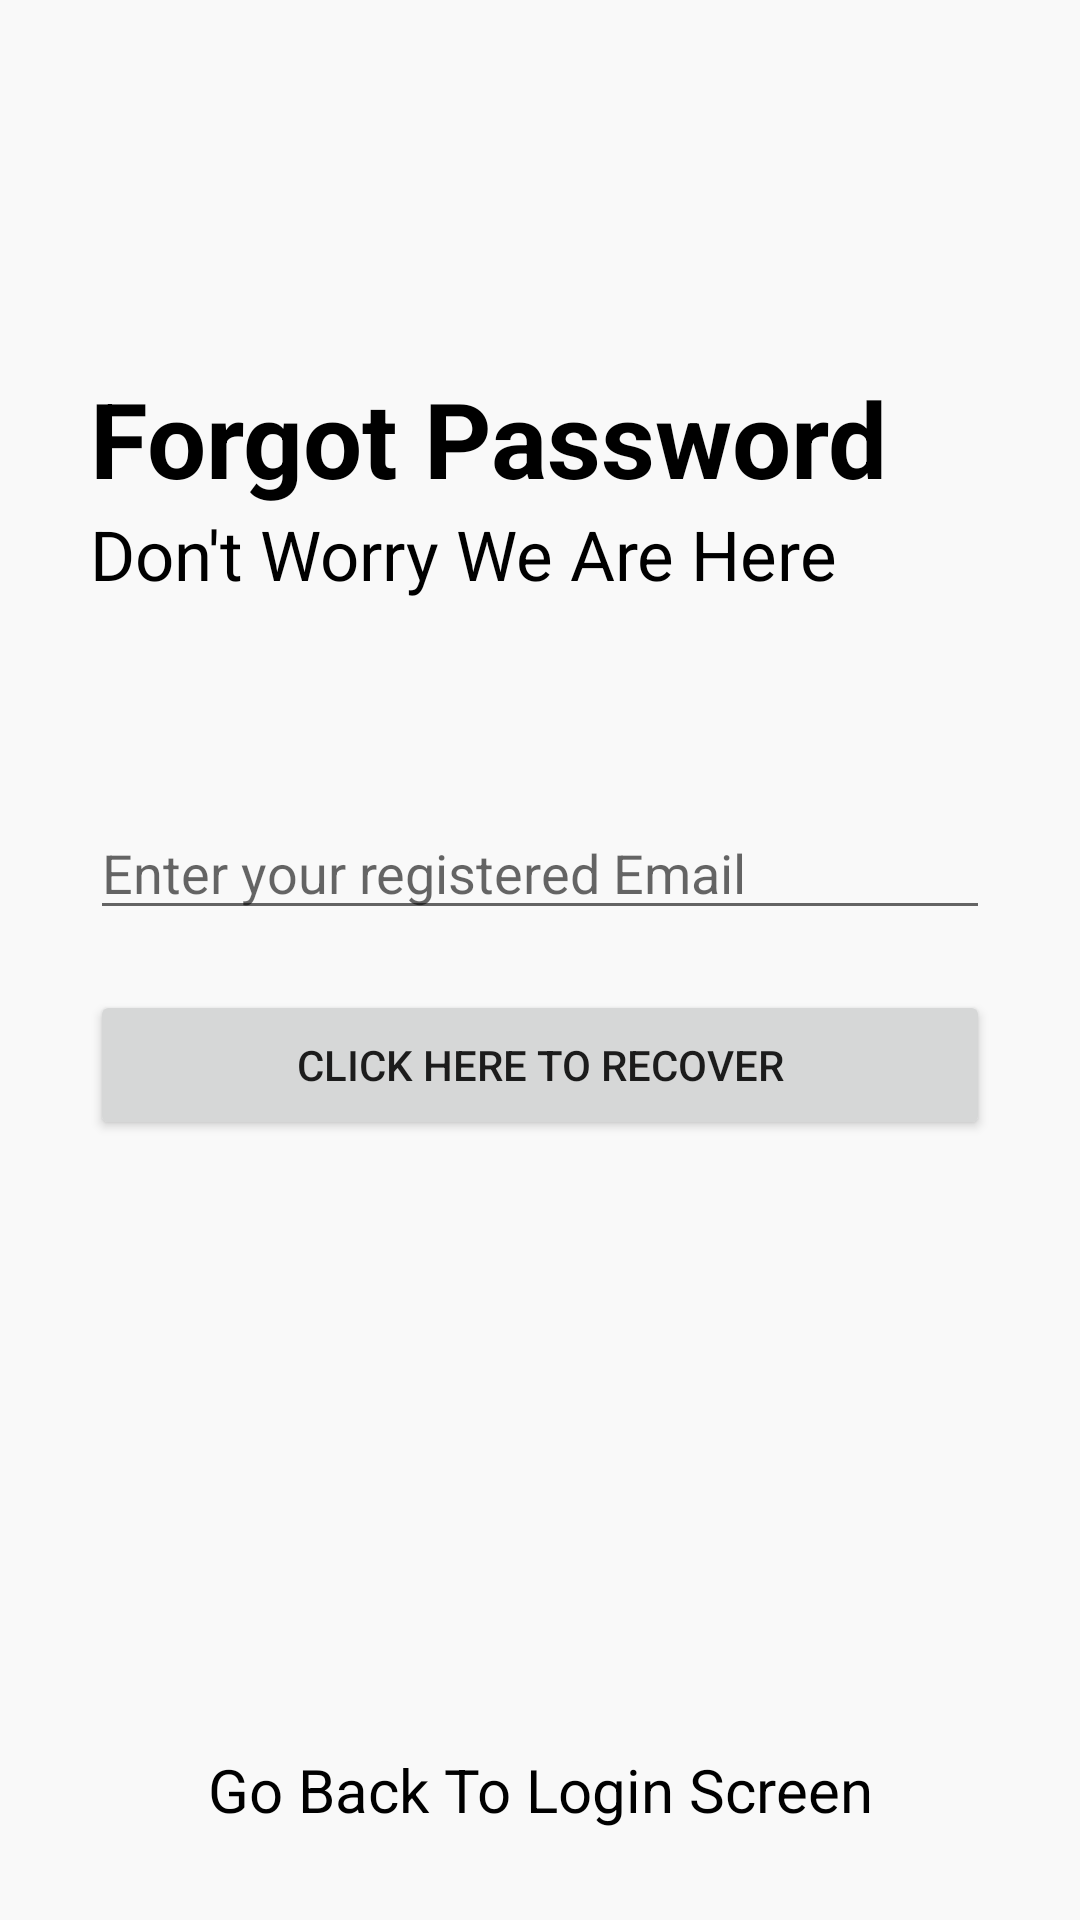

Here is an Android app screen rendered from its layout file. Give the layout XML and the strings, colors and styles it references.
<!-- AndroidManifest.xml: application theme Theme.AppCompat.DayNight.NoActionBar -->
<!-- res/layout/activity_forgot_password.xml -->
<?xml version="1.0" encoding="utf-8"?>
<RelativeLayout xmlns:android="http://schemas.android.com/apk/res/android"
    xmlns:app="http://schemas.android.com/apk/res-auto"
    xmlns:tools="http://schemas.android.com/tools"
    android:id="@+id/main"
    android:layout_width="match_parent"
    android:layout_height="match_parent"
    android:background="#f9f9f9"
    tools:context=".ForgotPassword">

    <RelativeLayout
        android:id="@+id/centerline3"
        android:layout_width="match_parent"
        android:layout_height="wrap_content"
        android:layout_centerInParent="true">

    </RelativeLayout>

    <LinearLayout
        android:layout_width="match_parent"
        android:layout_height="wrap_content"
        android:layout_marginLeft="30dp"
        android:layout_marginRight="30dp"
        android:layout_marginBottom="120dp"
        android:layout_above="@id/centerline3"
        android:orientation="vertical">

        <TextView
            android:layout_width="match_parent"
            android:layout_height="wrap_content"
            android:text="Forgot Password"
            android:textSize="35sp"
            android:textColor="@color/black"
            android:textStyle="bold"/>
        <TextView
            android:layout_width="match_parent"
            android:layout_height="wrap_content"
            android:text="Don't Worry We Are Here"
            android:textSize="23sp"
            android:textColor="@color/black"
            />

    </LinearLayout>

    <EditText
        android:id="@+id/forgotpassword"
        android:layout_width="match_parent"
        android:layout_height="wrap_content"
        android:layout_marginLeft="30dp"
        android:layout_marginRight="30dp"
        android:layout_above="@id/centerline3"
        android:hint="Enter your registered Email"
        android:layout_marginBottom="10dp"

        />
    <Button
        android:id="@+id/password_recover_btn"
        android:layout_width="match_parent"
        android:layout_height="50dp"
        android:text="Click Here To Recover"
        android:layout_marginTop="10dp"
        android:layout_marginLeft="30dp"
        android:layout_marginRight="30dp"
        android:layout_below="@id/centerline3"
        />
    <TextView
        android:id="@+id/gobacktologin"
        android:layout_width="match_parent"
        android:layout_height="wrap_content"
        android:layout_alignParentBottom="true"
        android:text="Go Back To Login Screen"
        android:layout_marginBottom="30dp"
        android:textColor="@color/black"
        android:textAlignment="center"
        android:textSize="20sp"
        />
</RelativeLayout>
<!-- resources referenced by this layout -->
<resources>
  <color name="black">#FF000000</color>
</resources>
